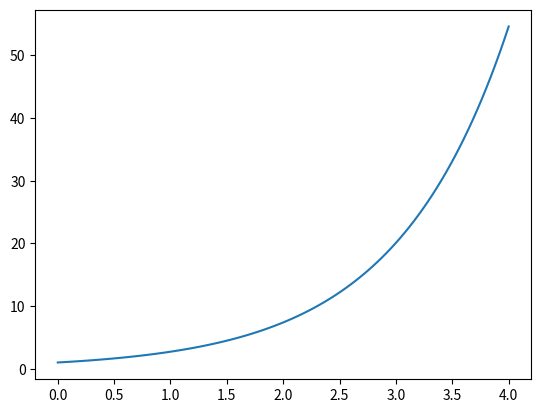

Write Python code to recreate this figure.
import numpy as np
import matplotlib.pyplot as plt

# EDO: y' = f(x, y)
# PVI: y(x0) = k
# Intervalo: x0 < x < xf

# Método Trapezoidal (Heun)
def heun(f, x0, k, xf, n):
    h = (xf - x0)/n
    x = np.arange(x0, xf + h, h)
    y = np.zeros(len(x))
    y[0] = k
    for i in range(0, len(x) - 1):
        y[i + 1] = y[i] + h * f(x[i], y[i])
        y[i + 1] = y[i] + (h/2) * (f(x[i], y[i]) + f(x[i + 1], y[i + 1]))
    return [x, y]

# f(x, y) = y'
def f(x, y):
    return np.exp(x)

sol = heun(f, 0, 1, 4, 100)

plt.plot(sol[0], sol[1])
plt.show()

